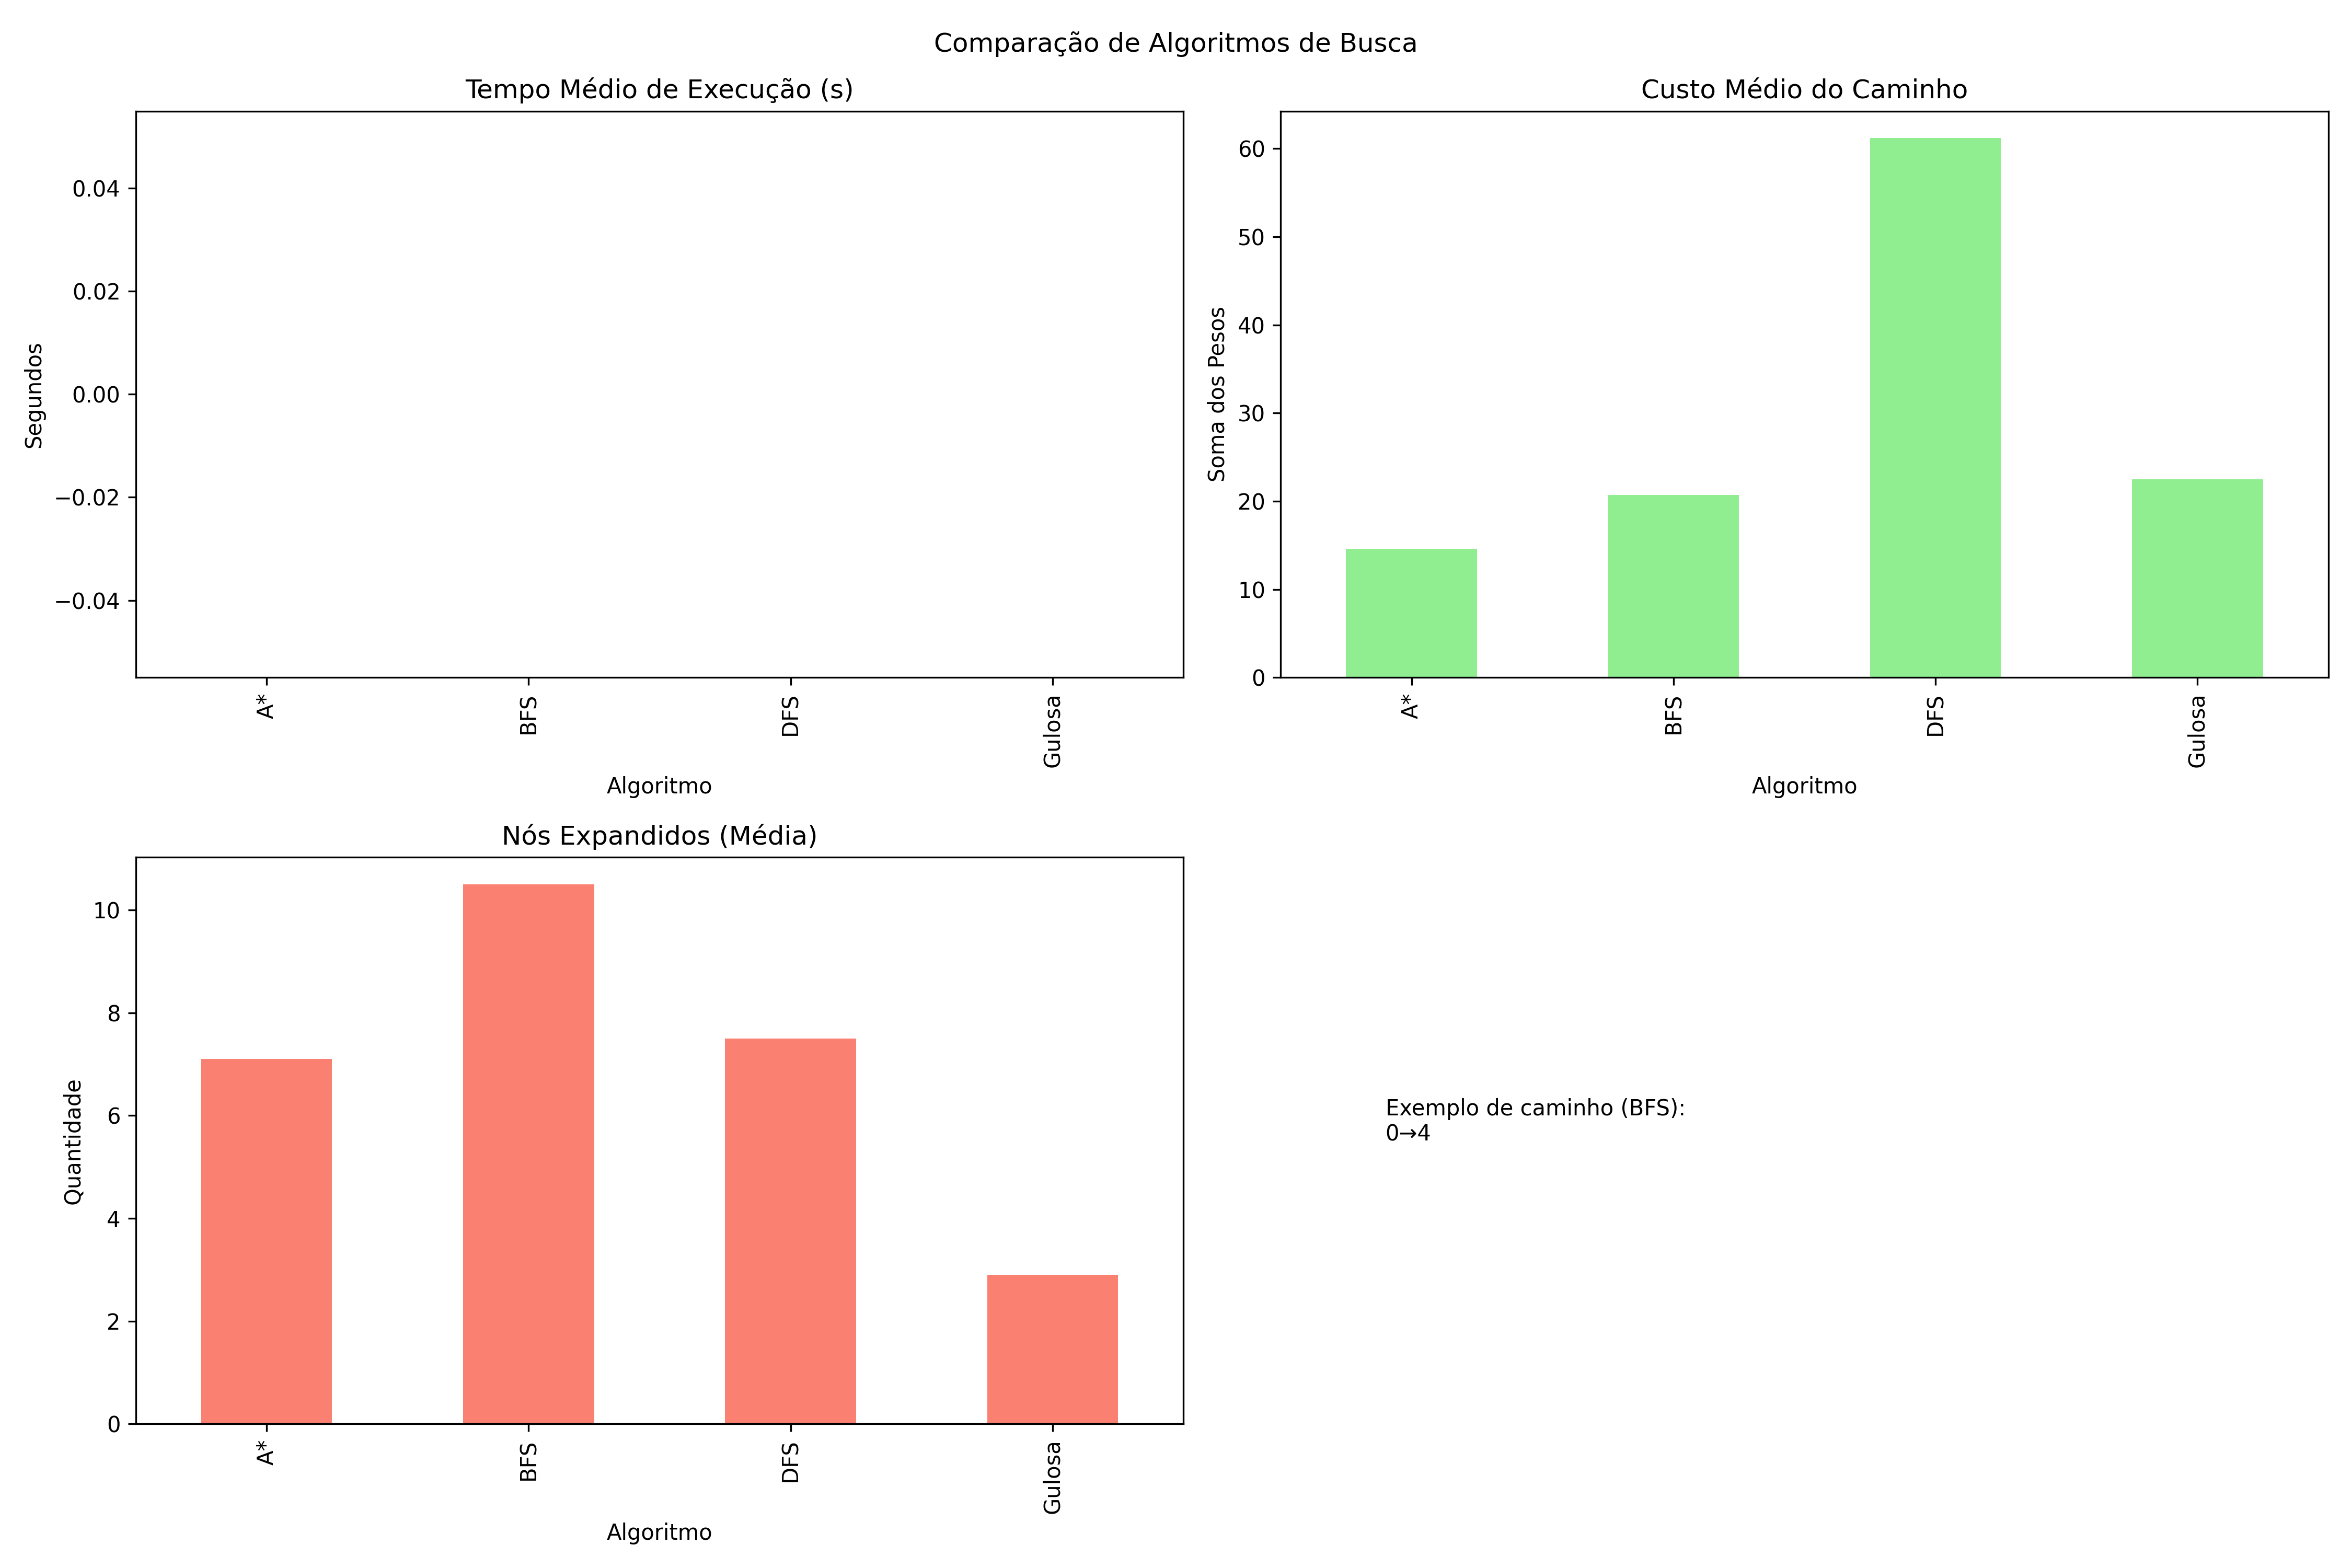

The table this chart was drawn from, first rows:
Grafo, Algoritmo, Tempo (s), Custo, Nós Expandidos, Caminho
grafo_1, BFS, 0.0, 5.0, 2, 0→4
grafo_1, DFS, 0.0, 5.0, 2, 0→4
grafo_1, Gulosa, 0.0, 5.0, 2, 0→4
grafo_1, A*, 0.0, 5.0, 2, 0→4
grafo_2, BFS, 0.0, 33.0, 6, 0→1→5
grafo_2, DFS, 0.0, 33.0, 5, 0→1→5
grafo_2, Gulosa, 0.0, 33.0, 3, 0→1→5
grafo_2, A*, 0.0, 33.0, 6, 0→1→5
grafo_3, BFS, 0.0, 31.0, 7, 0→1→6
grafo_3, DFS, 0.0, 40.0, 7, 0→1→2→6
grafo_3, Gulosa, 0.0, 31.0, 3, 0→1→6
grafo_3, A*, 0.0, 22.0, 8, 0→2→6
grafo_4, BFS, 0.0, 23.0, 5, 0→6→7
grafo_4, DFS, 0.0, 23.0, 5, 0→6→7
grafo_4, Gulosa, 0.0, 23.0, 5, 0→6→7
grafo_4, A*, 0.0, 23.0, 5, 0→6→7
grafo_5, BFS, 0.0, 17.0, 6, 0→8
grafo_5, DFS, 0.0, 56.0, 7, 0→1→4→5→6→7→8
grafo_5, Gulosa, 0.0, 17.0, 2, 0→8
grafo_5, A*, 0.0, 17.0, 9, 0→5→8
grafo_6, BFS, 0.0, 17.0, 9, 0→9
grafo_6, DFS, 0.0, 48.0, 6, 0→2→4→6→7→9
grafo_6, Gulosa, 0.0, 17.0, 2, 0→9
grafo_6, A*, 0.0, 9.0, 4, 0→6→7→9
grafo_7, BFS, 0.0, 26.0, 11, 0→3→11
grafo_7, DFS, 0.0, 52.0, 6, 0→3→5→9→10→11
grafo_7, Gulosa, 0.0, 26.0, 3, 0→3→11
grafo_7, A*, 0.0, 11.0, 5, 0→5→11
grafo_8, BFS, 0.0, 21.0, 18, 0→2→14
grafo_8, DFS, 0.0, 69.0, 9, 0→2→3→5→6→11→12→13→14
grafo_8, Gulosa, 0.0, 39.0, 4, 0→10→11→14
grafo_8, A*, 0.0, 7.0, 12, 0→3→14
grafo_9, BFS, 0.0, 27.0, 24, 0→1→17
grafo_9, DFS, 0.0, 115.0, 12, 0→1→2→4→5→6→9→10→11→12→13→17
grafo_9, Gulosa, 0.0, 27.0, 3, 0→1→17
grafo_9, A*, 0.0, 12.0, 13, 0→12→13→17
grafo_10, BFS, 0.0, 7.0, 17, 0→19
grafo_10, DFS, 0.0, 171.0, 16, 0→1→2→3→4→5→6→7→10→12→14→15→16→17→18→19
grafo_10, Gulosa, 0.0, 7.0, 2, 0→19
grafo_10, A*, 0.0, 7.0, 7, 0→19
